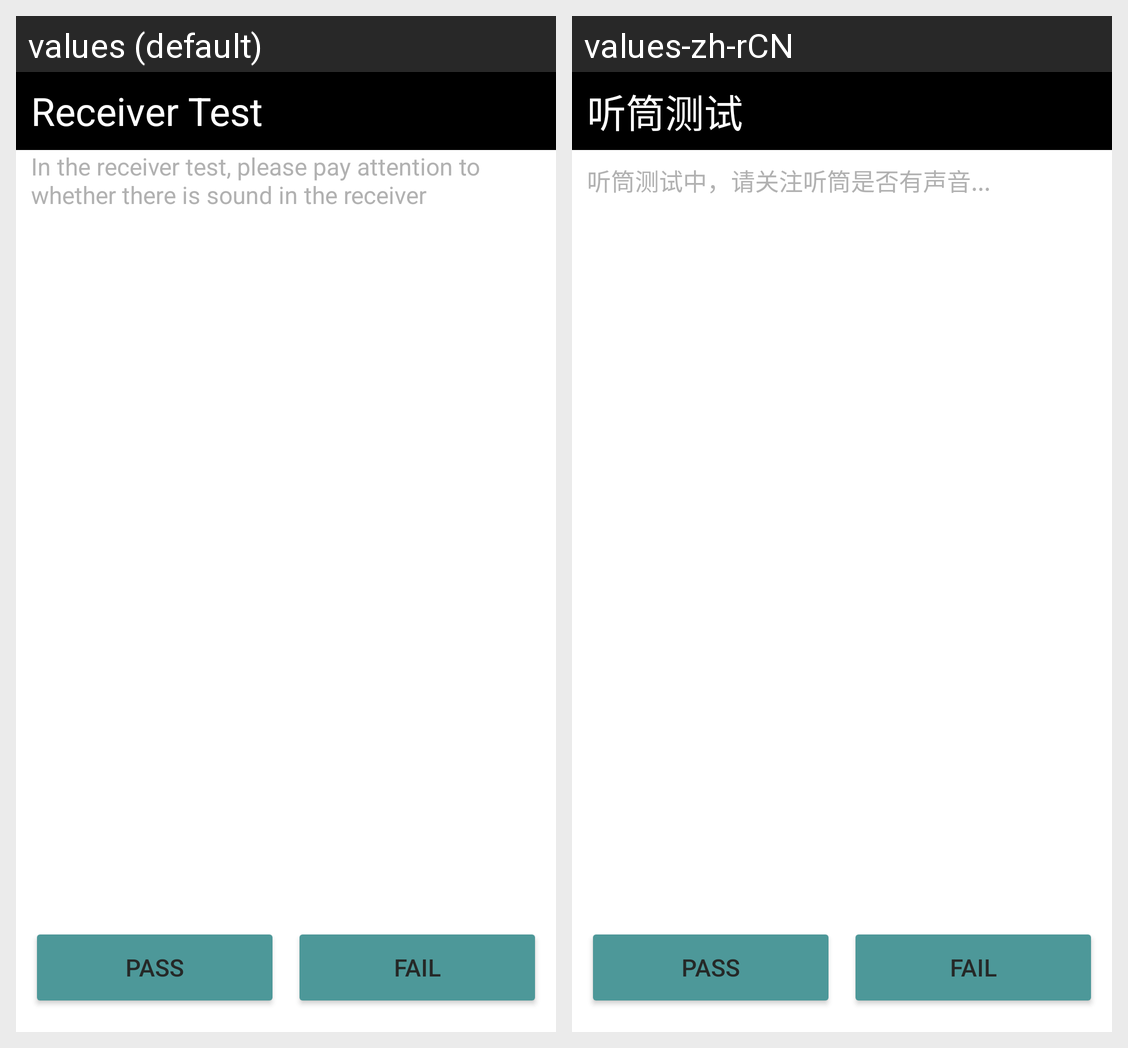

Strings drawn on this Android screen and how each of the app's shown locales translates them:
Android screen res/layout/activity_receiver_test.xml rendered under 2 locales, left to right: values (default), values-zh-rCN. Device: Nexus 5 (rendered at 1080×1920; each locale shown at half size, 540×960, under a caption strip naming it); theme Theme.SRFactoryMode.
Strings drawn on this screen, with the default value and each locale's value (text and hints the layout hard-codes, and strings that could not be matched under every locale, appear in the picture but are not listed):

receiver_test
  values: Receiver Test
  values-zh-rCN: 听筒测试

receiver_test_tip
  values: In the receiver test, please pay attention to whether there is sound in the receiver
  values-zh-rCN: 听筒测试中，请关注听筒是否有声音...

pass
  values: PASS
  values-zh-rCN: PASS

fail
  values: FAIL
  values-zh-rCN: FAIL
